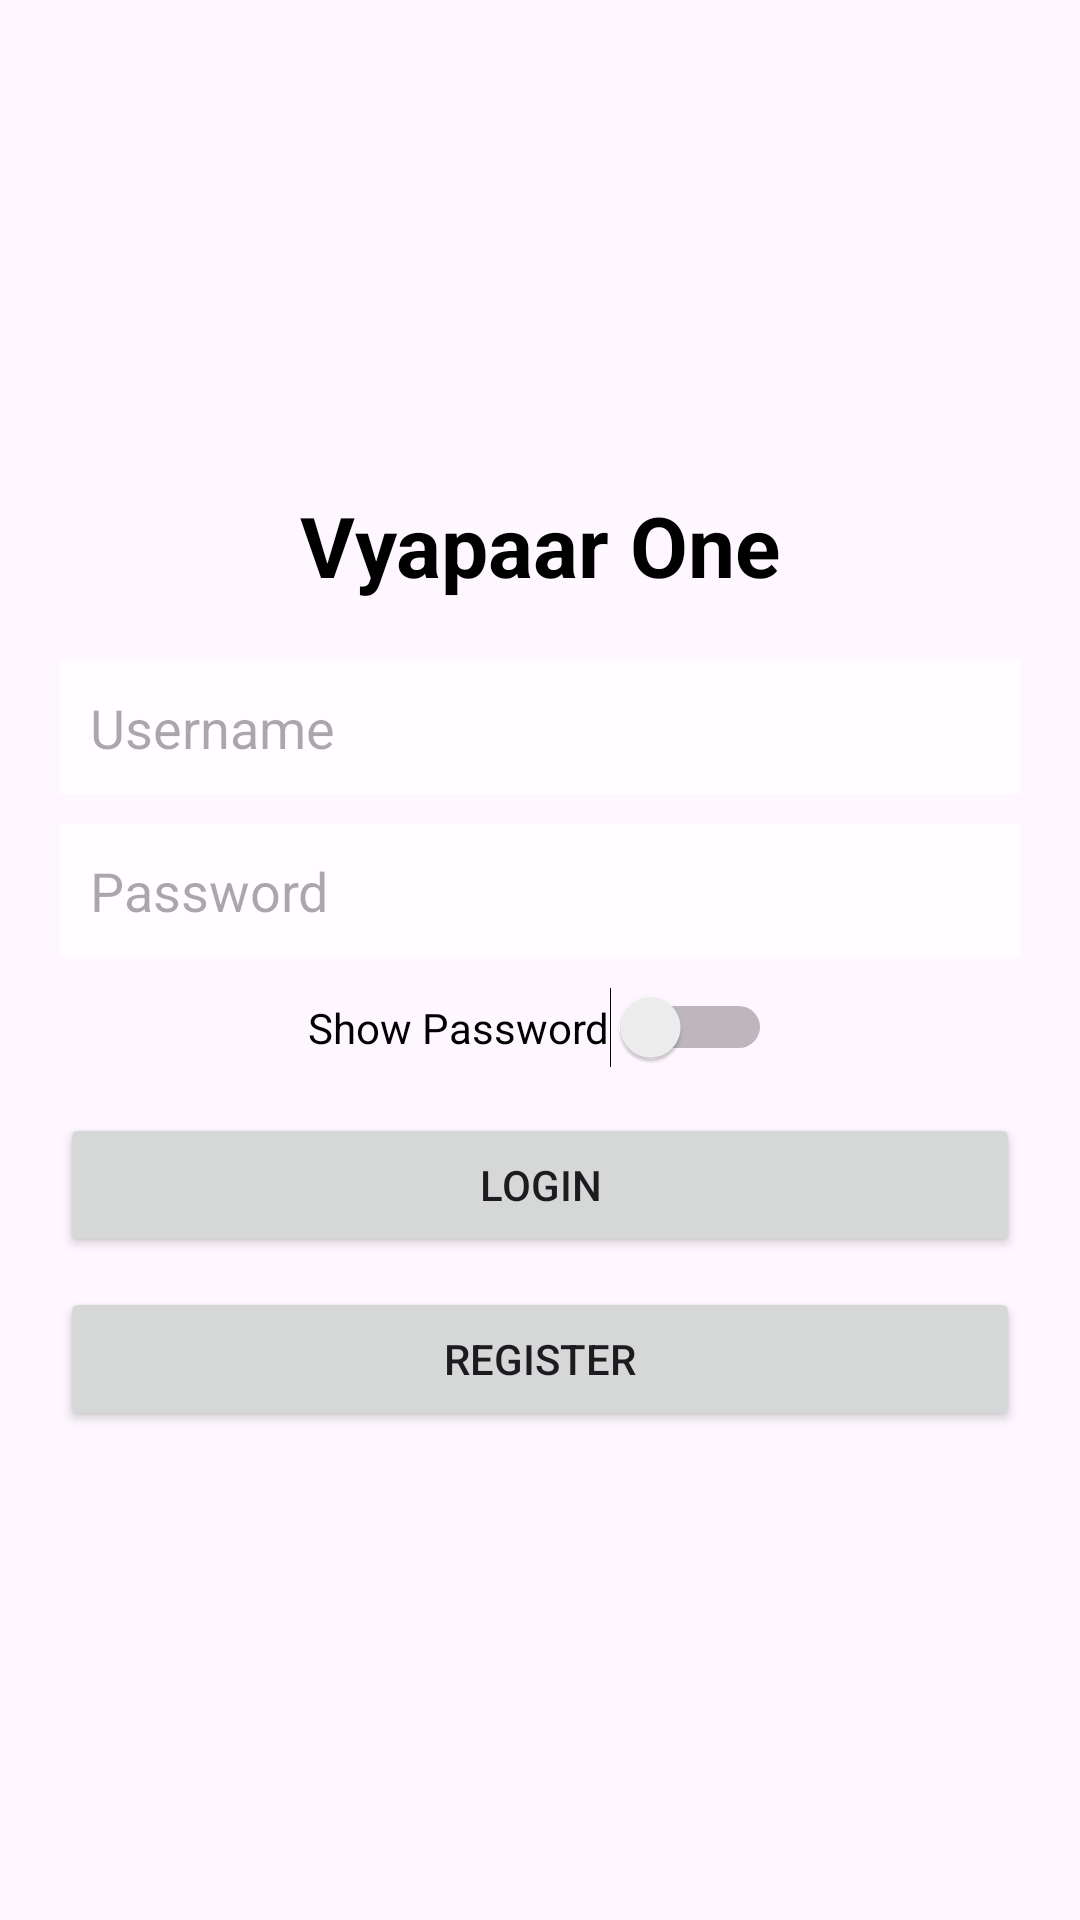

Produce the Android XML layout that renders to this screen, including the resource entries it uses.
<!-- AndroidManifest.xml: application theme Theme.VyapaarOne -->
<!-- res/layout/activity_login.xml -->
<?xml version="1.0" encoding="utf-8"?>
<RelativeLayout xmlns:android="http://schemas.android.com/apk/res/android"
    android:layout_width="match_parent"
    android:layout_height="match_parent">

    
    <ImageView
        android:layout_width="match_parent"
        android:layout_height="match_parent"
        android:src="@drawable/background"
        android:scaleType="centerCrop" />

    
    <LinearLayout
        android:layout_width="match_parent"
        android:layout_height="match_parent"
        android:orientation="vertical"
        android:gravity="center"
        android:padding="20dp">

        <TextView
            android:layout_width="wrap_content"
            android:layout_height="wrap_content"
            android:text="Vyapaar One"
            android:textSize="28sp"
            android:textStyle="bold"
            android:textColor="#000"
            android:layout_marginBottom="20dp" />

        <EditText
            android:id="@+id/username"
            android:layout_width="match_parent"
            android:layout_height="wrap_content"
            android:hint="Username"
            android:background="#CCFFFFFF"
            android:padding="10dp" />

        <EditText
            android:id="@+id/password"
            android:layout_width="match_parent"
            android:layout_height="wrap_content"
            android:hint="Password"
            android:inputType="textPassword"
            android:background="#CCFFFFFF"
            android:padding="10dp"
            android:layout_marginTop="10dp" />

        <Switch
            android:id="@+id/showPasswordSwitch"
            android:layout_width="wrap_content"
            android:layout_height="wrap_content"
            android:text="Show Password"
            android:textColor="#000"
            android:layout_marginTop="10dp" />

        <Button
            android:id="@+id/loginBtn"
            android:layout_width="match_parent"
            android:layout_height="wrap_content"
            android:text="LOGIN"
            android:layout_marginTop="15dp"
            />

        <Button
            android:id="@+id/registerBtn"
            android:layout_width="match_parent"
            android:layout_height="wrap_content"
            android:text="REGISTER"
            android:layout_marginTop="10dp" />

    </LinearLayout>

</RelativeLayout>
<!-- resources referenced by this layout -->
<resources>
  <style name="Theme.VyapaarOne" parent="Base.Theme.VyapaarOne" />
  <style name="Base.Theme.VyapaarOne" parent="Theme.Material3.DayNight.NoActionBar">
          
          
      </style>
</resources>
